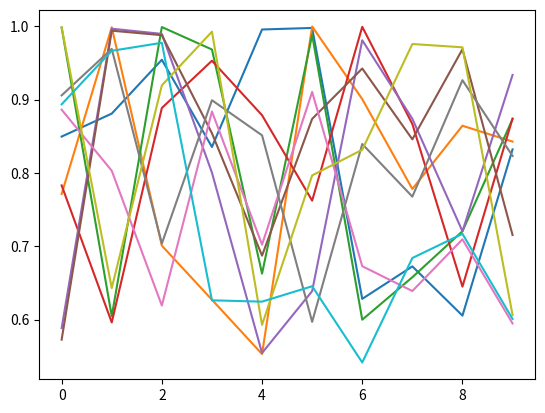

Source code (Python):
#-*- encoding=utf-8 -*-
# [redacted]

#二级傅里叶变换

import numpy as np
import matplotlib.pyplot as plt
x = np.random.rand(10,10)
wave = np.cos(x)
# plt.plot(wave)


transformed = np.fft.fft2(wave)
# plt.plot(transformed)
#同样地二维反变换也使用ifft2()函数。
plt.plot(np.fft.ifft2(transformed))



plt.show()